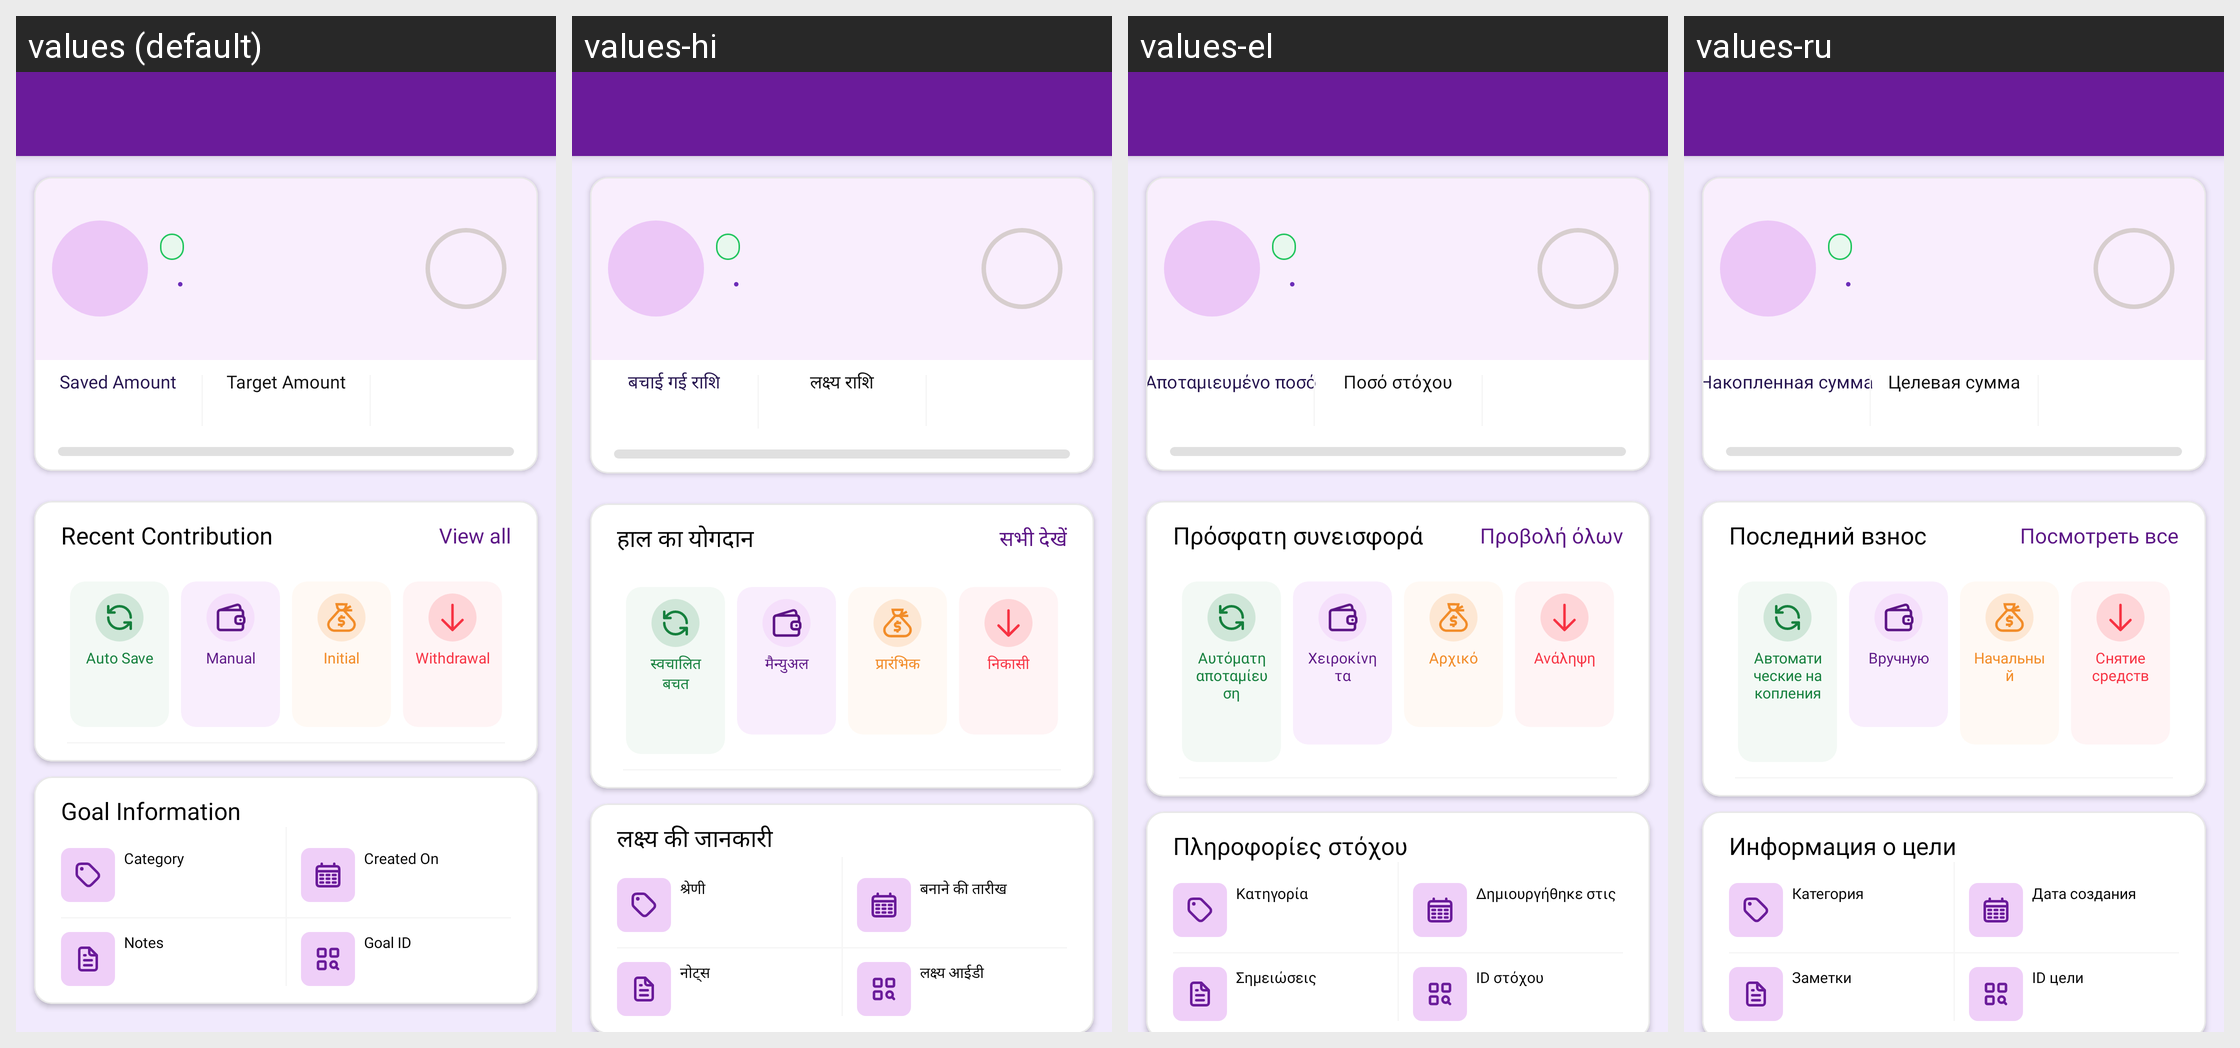

For this localized Android screen grid, give each drawn string resource with its value in every locale shown.
Android screen res/layout/activity_goal_details.xml rendered under 4 locales, left to right: values (default), values-hi, values-el, values-ru. Device: Nexus 5 (rendered at 1080×1920; each locale shown at half size, 540×960, under a caption strip naming it); theme Theme.MoneyTracker.
Other locales in the repository, not shown: values-ar, values-bn, values-cs, values-de, values-es, values-fa, values-fr, values-in, values-it, values-ja, values-kn, values-ko, values-ml, values-ms, values-pl, values-pt-rBR, values-ro, values-ta-rIN, values-te, values-th, values-tr, values-uk, values-vi, values-zh-rCN, values-zh-rTW.
Strings drawn on this screen, with the default value and each locale's value (text and hints the layout hard-codes, and strings that could not be matched under every locale, appear in the picture but are not listed):

saved_amount
  values: Saved Amount
  values-hi: बचाई गई राशि
  values-el: Αποταμιευμένο ποσό
  values-ru: Накопленная сумма

target_amount
  values: Target Amount
  values-hi: लक्ष्य राशि
  values-el: Ποσό στόχου
  values-ru: Целевая сумма

auto_save
  values: Auto Save
  values-hi: स्वचालित बचत
  values-el: Αυτόματη αποταμίευση
  values-ru: Автоматические накопления

recent_contribution
  values: Recent Contribution
  values-hi: हाल का योगदान
  values-el: Πρόσφατη συνεισφορά
  values-ru: Последний взнос

view_all
  values: View all
  values-hi: सभी देखें
  values-el: Προβολή όλων
  values-ru: Посмотреть все

manual
  values: Manual
  values-hi: मैन्युअल
  values-el: Χειροκίνητα
  values-ru: Вручную

initial
  values: Initial
  values-hi: प्रारंभिक
  values-el: Αρχικό
  values-ru: Начальный

withdrawal
  values: Withdrawal
  values-hi: निकासी
  values-el: Ανάληψη
  values-ru: Снятие средств

goal_information
  values: Goal Information
  values-hi: लक्ष्य की जानकारी
  values-el: Πληροφορίες στόχου
  values-ru: Информация о цели

category
  values: Category
  values-hi: श्रेणी
  values-el: Κατηγορία
  values-ru: Категория

created_on
  values: Created On
  values-hi: बनाने की तारीख
  values-el: Δημιουργήθηκε στις
  values-ru: Дата создания

notes
  values: Notes
  values-hi: नोट्स
  values-el: Σημειώσεις
  values-ru: Заметки

goal_id
  values: Goal ID
  values-hi: लक्ष्य आईडी
  values-el: ID στόχου
  values-ru: ID цели
